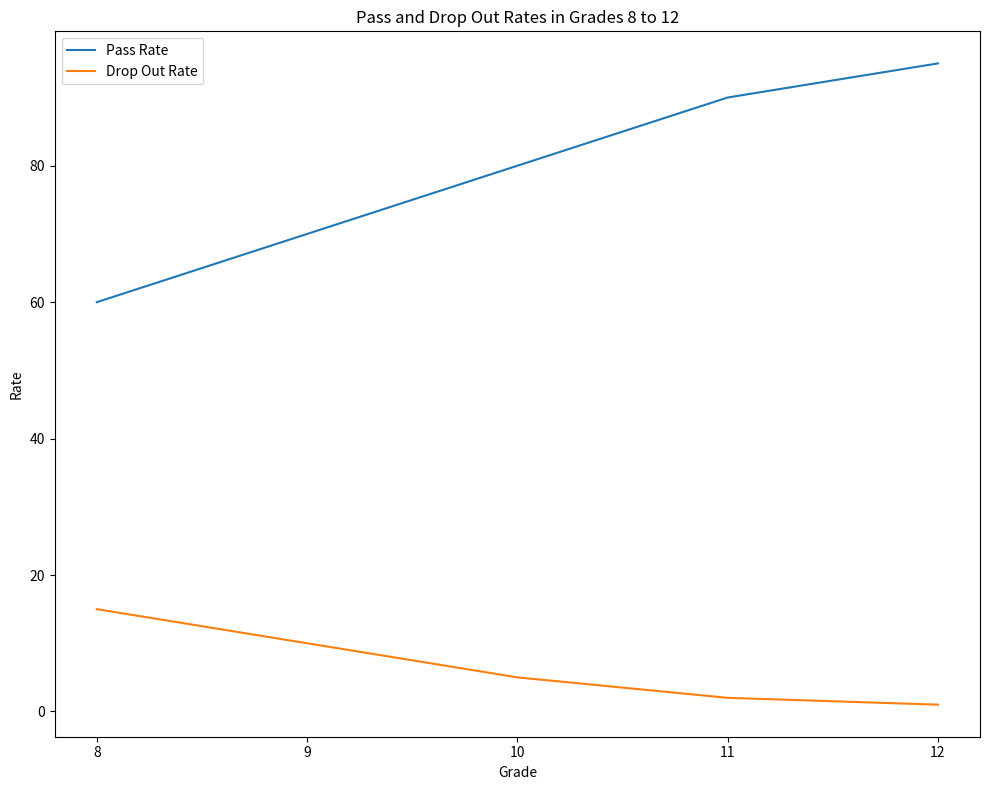

Python code for this plot: (Note: this script raises an exception after producing the figure.)

import matplotlib.pyplot as plt 
plt.figure(figsize=(10, 8)) 
ax = plt.subplot()
ax.set_title('Pass and Drop Out Rates in Grades 8 to 12') 
ax.set_xlabel('Grade') 
ax.set_ylabel('Rate') 
ax.set_xticks(range(8, 13)) 
ax.plot(range(8, 13), [60, 70, 80, 90, 95], label='Pass Rate') 
ax.plot(range(8, 13), [15, 10, 5, 2, 1], label='Drop Out Rate') 
plt.legend(loc='best') 
plt.tight_layout() 
plt.savefig('line chart/png/199.png')
plt.clf()
